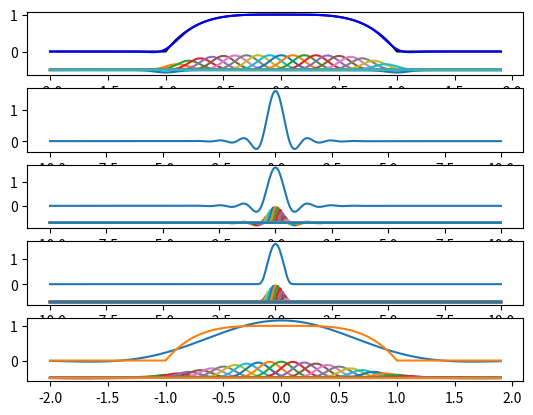

This chart was generated by the following Python code:
"""
Description of time-frequency optical quantum state description
"""

"""
A{n,i}-modes comprise an almost-complete set of quasi-monochromatic temporal
modes used to discretise time (n) and space (i), with frequencies in the
neighbourhood of some omega central carrier frequency. They obey the time-shift property

Bni-modes are the Fourier transforms of the Ani modes, where:
	B{n,i} = B{0,i}*exp(i*2*pi*n/omega)
"""

"""
We choose the temporal probability density of the Ani to be Gaussian, meaning
that the Bni are also Gaussian.
"""

"""
Following the Gaussian function expansion (Gabor decomposition) presented by
de Wolf, in "Gaussian decomposition of beams and other functions", J Appl Phys 
65, 5166–5169 (1989).
"""

import numpy as np


TIME_DOMAIN = 'T'
FREQUENCY_DOMAIN = 'F'


class ChronocyclicState(object):
	
	"""
	func: function of one variable, centred on t=0, to be discretised
	dt: discretisation pitch/period
	sigma: FWHM of discretising Gaussians
	tc: time corresponding to centroid of func: func(0) = f(tc)
	fc: centre frequency (quasi-monochromatic)
	nonzero_width_t: width in z after which to stop searching for nonzero func(z)
	zero_threshold: threshold below which func(z) will be treated as zero
	"""
	
	def __init__(self, func_t=None, func_f=None, disc_t=None, disc_f=None, dt=None, df=None, sigma_t=None, sigma_f=None, tc=0, fc=100E12, nonzero_width_t=1E-9, zero_threshold=1E-6):
		
		self.nonzero_width_t = nonzero_width_t
		self.zero_threshold = zero_threshold
		
		self.dt = dt
		self.sigma_t = dt if sigma_t == None else sigma_t
		
		self.df = df if df != None else 1./nonzero_width_t
		self.sigma_f = sigma_f if sigma_f != None else self.df
		
		self.tc = tc
		self.fc = fc
		self.nc = round(self.fc/self.df)
		
		# Populate the input data. Order matters, last takes precedence
		if disc_f != None: self.disc_f = disc_f
		if disc_t != None: self.disc_t = disc_t
		if func_f != None: self.func_f = func_f
		if func_t != None: self.func_t = func_t
		
		if func_f == func_t == disc_f == disc_t == None:
			raise RuntimeError("At least one of time or frequency data must be provided to __init__.")
	
	
		
	
	
	@classmethod
	def gabor(cls, forigs, dz, sigma, mode=1):
		"""
		Compute Gabor decomposition coefficients to match vector of equally
		spaced samples of the original function, forigs.
		
		Discretise/sample a function using the Gabor decomposition with Gaussian
		basis functions. Based on "Gaussian decomposition of beams and other
		functions", DA de Wolf, J. Appl. Phys. 65 (12), 1989.
		"""
		
		# From eq. 14 of de Wolf 1989
		A = 1/np.sqrt(2*np.pi) * (dz/sigma)
		
		if mode == 0:
			"""Original algorithm, ignoring higher-order terms"""
			disc = A * forigs
		elif mode == 1:
			"""Use second derivative to improve transient response"""
			d2fdz = (1./dz**2) * np.convolve(forigs,[1,-2,1],'same')
			disc = A * (forigs + (-sigma**2/2)* d2fdz)
		else:
			raise AttributeError(f"Unknown mode '{mode}'.")
		
		return disc
	
	
	def discretise_t(self):
		"""
		Discretise continuous time function into Gaussian pulses.
		"""
		
		dt = self.dt
		sigma = self.sigma_t
		self.mc = round(self.tc/self.dt)
	
		half_width_t = self.nonzero_width_t/2
		
		t0s = np.arange(-half_width_t, +half_width_t, dt) # Centred on 0
		t1s = t0s + self.tc # Centred on tc
		self.t0 = t1s[0]
		self.m0 = 0
		self.mc = round(half_width_t/self.dt)
		ms = np.arange(t0s.shape[0])
	
		self.disc_t__ = self.gabor(self.func_t(t0s), dt, sigma, mode=1)
		
		self.ts__ = t0s
		self.ms__ = ms
		
		
		
	def funcapprox_tt(self, t):
		F = np.vectorize(lambda t: np.sum(self.base_t(t,self.ms)), otypes=[complex])
		return F(t)
	
	
	def base_t(self, t,m):
		return self.disc_t[m] * np.exp(-(t - self.ts[m])**2 / (2*self.sigma_t**2))
	
	
	def base_f(self, f,n):
		return self.disc_f[n] * np.exp(-(f - self.fs[n])**2 / (2*self.sigma_f**2))
	
	
    # we appear to be missing a method to go from func_t <-> func_f (a fourier transform duh)
    

	def base_tf(self, f,m):
		"""
		Fourier transorm of time basis function into frequency.
		"""
		
		pi = np.pi
		sigma = self.sigma_t
		dt = self.dt
		
		return self.disc_t[m] * np.sqrt(2*pi) * sigma \
				* np.exp(-((2*pi*sigma*f)**2) / 2) \
				* np.exp(-2*pi*1j*self.ts[m]*f) \
	
	def base_ft(self, t, n):
		"""
		Fourier transorm of frequency basis function into time.
		Based on the transform of a Gaussian (e.g. https://mathworld.wolfram.com/FourierTransformGaussian.html)
		keeping track of the exponential parameters, and keeping the freq shift
		of each component.
		"""
		
		pi = np.pi
		sigma = self.sigma_f
		df = self.df
		
		return self.disc_f[n] * np.sqrt(2*pi) * sigma \
				* np.exp(-((2*pi*sigma*t)**2) / 2) \
				* np.exp(+2*pi*1j*self.fs[n]*t) \
	
	def funcapprox_tf(self, f):
		"""
		Get frequency-domain version of discretised time func
		"""
		# FIXME: This is horrible, but it lets us broadcast
		F = np.vectorize(lambda v: sum(self.base_tf(v, self.ms)), otypes=[complex])
		return F(f)
	
	def funcapprox_ft(self, t):
		"""
		Get time-domain version of discretised freq func
		"""
		# FIXME: This is horrible, but it lets us broadcast
		f = np.vectorize(lambda s: sum(self.base_ft(s, self.ns)), otypes=[complex])
		return f(t)
		
	
	def discretise_f(self):
		"""
		Take time-discretised state, transform it, and re-discretise in frequency.
		"""
		
		df = self.df
		dt = self.dt
		sigma_f = self.sigma_f
	
		half_width_f = 1./(2*dt)
		
		f0s = np.arange(-half_width_f, +half_width_f, df) # Centred on 0
		f1s = f0s + self.fc # Centred on fc
		ns = np.arange(f0s.shape[0])
		
		self.f0 = f0s[0]
		self.n0 = 0
		self.nc = round(half_width_f/self.df)
	
		self.disc_f__ = self.gabor(self.func_f(f0s), df, sigma_f, mode=1)
		
		self.fs__ = f0s
		self.ns__ = ns
		
		
	def funcapprox_ff(self, f):
		F = np.vectorize(lambda f: np.sum(self.base_f(f,self.ns)), otypes=[complex])
		return F(f)
	
	
	def integral_t(self):
		"""
		Integral over all time using Gaussian integral and discretisation.
		"""
		
		return self.sigma_t * np.sqrt(2*np.pi) * sum(self.disc_t)
	
	
	def integral_f(self):
		"""
		Integral over all frequency.
		"""
		
		return self.sigma_f * np.sqrt(2*np.pi) * sum(self.disc_f)
	
	
	def integral_t2(self):
		"""
		Abs-square integral over all time using Gaussian integral and discretisation.
		"""
		
		# TODO: Numpyise this
		s = 0
		for m0 in self.ms:
			for m1 in self.ms:
				s += self.disc_t[m0] * np.conj(self.disc_t[m1]) \
						* np.exp(-self.dt**2 * (m0-m1)**2
											/ (4*self.sigma_t**2) )    # JCA note: why different to time d. expression?
		
# 		return (self.sigma_t*np.sqrt(2*np.pi))**2 * s
		return self.sigma_t*np.sqrt(np.pi) * s
	
	
	def integral_f2(self):
		"""
		Abs-square integral over all frequency using Gaussian integral and discretisation.
		"""
		
		# TODO: Numpyise this
		s = 0
		for n0 in self.ns:
			for n1 in self.ns:
				s += self.disc_f[n0] * np.conj(self.disc_f[n1])
		
		return (self.sigma_f*np.sqrt(2*np.pi))**2 * s
		
		
		
	
	@property
	def ts(self):
		return self.ts__
	
	@property
	def ms(self):
		return self.ms__
		
	
	
	@property
	def fs(self):
		return self.fs__
	
	@property
	def ns(self):
		return self.ns__
	
	@property
	def dominant_domain(self):
		"""
		The domain with the most or most recent input information {'t','f'}.
		"""
		return self.dominant_domain__
	
	
	@property
	def func_t(self):
		return self.func_t__
	
	@func_t.setter
	def func_t(self, new):
		self.func_t__ = np.vectorize(new, otypes=[complex])
		self.dominant_domain__ = TIME_DOMAIN
		self.discretise_t()
		self.func_f__ = self.funcapprox_tf
		self.discretise_f()
	
	
	@property
	def func_f(self):
		return self.func_f__
	
	@func_f.setter
	def func_f(self, new):
		self.func_f__ = np.vectorize(new, otypes=[complex])
		self.dominant_domain__ = FREQUENCY_DOMAIN
		self.discretise_f()
		self.func_t__ = self.funcapprox_ft
		self.discretise_t()
		
	
	
	@property
	def disc_t(self):
		return self.disc_t__
	
	@disc_t.setter
	def disc_t(self, new):
		self.disc_t__ = new
		self.dominant_domain__ = TIME_DOMAIN
		self.func_t__ = self.funcapprox_tt
		self.func_f__ = self.funcapprox_tf
		self.discretise_f()
	
	
	@property
	def disc_f(self):
		return self.disc_f__
	
	@disc_f.setter
	def disc_f(self, new):
		self.disc_f__ = new
		self.dominant_domain__ = FREQUENCY_DOMAIN
		self.func_f__ = self.funcapprox_ff
		self.func_t__ = self.funcapprox_ft
		self.discretise_t()






def test_integrals():
	it2s = []
	it2_true = 1
	W = 1.0
	for dt in np.arange(W/100,W/10+W/100,W/100):
		def forig_test(x):
			if abs(x) < W/2.:
				return np.sqrt(1./W)
			else:
				return 0

		st = ChronocyclicState(func_t=forig_test, tc=0, dt=dt, df=0.2, nonzero_width_t=2*W)

		it2s.append((W,dt,it2_true - np.abs(st.integral_t())))
	
	it2s = np.array(it2s)
	print(it2s)
	return it2s

# test_integrals(); quit()



if __name__=="__main__":

    def forig(x):
        # if x < 0 and -1 <= x:
            # return 1.0
        if -1 <= x and x < 1:
            return 1.0 - x**4   # lets try a complex function and see if everything holds!
        else:
            return 0

    st = ChronocyclicState(func_t=forig, tc=0, dt=0.1, df=0.1, nonzero_width_t=4.0)

    print(f"Initial: t={st.integral_t()}, t2={st.integral_t2()}")
    print(f"Initial: f={st.integral_f()}, f2={st.integral_f2()}")
      # abs. sqaure not equal


    # test transforms & approximations

    from matplotlib import pyplot as plt

    plot_f1 = np.real
    plot_f2 = np.imag

    # in time domain
    plt.subplot(5,1,1)

    xs = np.linspace(min(st.ts), max(st.ts), 2000)
    plt.plot(xs, plot_f1(st.func_t(xs)), 'k-')    # ground truth wave
    # plt.plot(xs, plot_f2(st.func_t(xs)), 'k-')    # ground truth wave
    plt.plot(xs, plot_f1([st.funcapprox_tt(x) for x in xs]), 'b-')     # real part of approximation 
    # plt.plot(xs, plot_f2([st.funcapprox_tt(x) for x in xs]), 'b-')     # imag part of approximation 
    for m in st.ms:
        plt.plot(xs, plot_f1(st.base_t(xs,m))-0.5, '-')    # real part of approximation components
        # plt.plot(xs, plot_f2(st.base_t(xs,m))-1.2, '-')    # imag part of approximation components





    # in freq. domain
    plt.subplot(5,1,2)

    fs = np.linspace(-10,10,500)
    plt.plot(fs, plot_f1(st.funcapprox_tf(fs)) )     # imag part of func
    # plt.plot(fs, plot_f2(st.funcapprox_tf(fs)) )     # imag part of func

    plt.subplot(5,1,3)

    plt.plot(fs, plot_f1(st.funcapprox_ff(fs)), '-')     # real part of approximation
    # plt.plot(fs, plot_f2(st.funcapprox_ff(fs)), '-')     # imag part of approximation 
    for n in st.ns:
        plt.plot(fs, plot_f1(st.base_f(fs,n))-0.7, '-')     # real part of approximation components
        # plt.plot(fs, plot_f2(st.base_f(fs,n))-1.5, '-')     # imag part of approximation components

    # Compare the original function
    # plt.plot(xs, plot_f1(st.func_t(xs)), '-')
    # ...with the Gabor-discretised one
    # plt.plot(xs, plot_f1(st.funcapprox_tt(xs)), '-')
    # ...and with the twice-Fourier-transformed Gabor-discretised one
    # plt.plot(xs, plot_f1(st.funcapprox_ft(xs)), '-')

    plt.subplot(5,1,4)




    ## band limited with heaviside functions
    w = 6
    mask_f = np.heaviside(st.ns-(st.nc-w), 0) * np.heaviside((st.nc+w)-st.ns, 0)
    st.disc_f = st.disc_f * mask_f
    plt.plot(fs, plot_f1(st.func_f(fs)), '-')
    # plt.plot(fs, plot_f2(st.func_f(fs)), '-')
    for n in st.ns:
        plt.plot(fs, plot_f1(st.base_f(fs,n))-0.7, '-')
        # plt.plot(fs, plot_f2(st.base_f(fs,n))-1.5, '-')
        
    #  in time domain
    plt.subplot(5,1,5)
    plt.plot(xs, plot_f1(st.func_t(xs)), '-')     # real part of summed approximation 
    # plt.plot(xs, plot_f2(st.func_t(xs)), '-')     # iamg part of summed approximation
    plt.plot(xs, plot_f1([forig(x) for x in xs]), '-')     # real part of orig 
    # plt.plot(xs, plot_f2([forig(x) for x in xs]), '-')     # imag part of orig 
    for m in st.ms:
        plt.plot(xs, plot_f1(st.base_t(xs,m))-0.5, '-')     # real part of approximation components
        # plt.plot(xs, plot_f2(st.base_t(xs,m))-1.2, '-')     # imag part of approximation components



    plt.show()